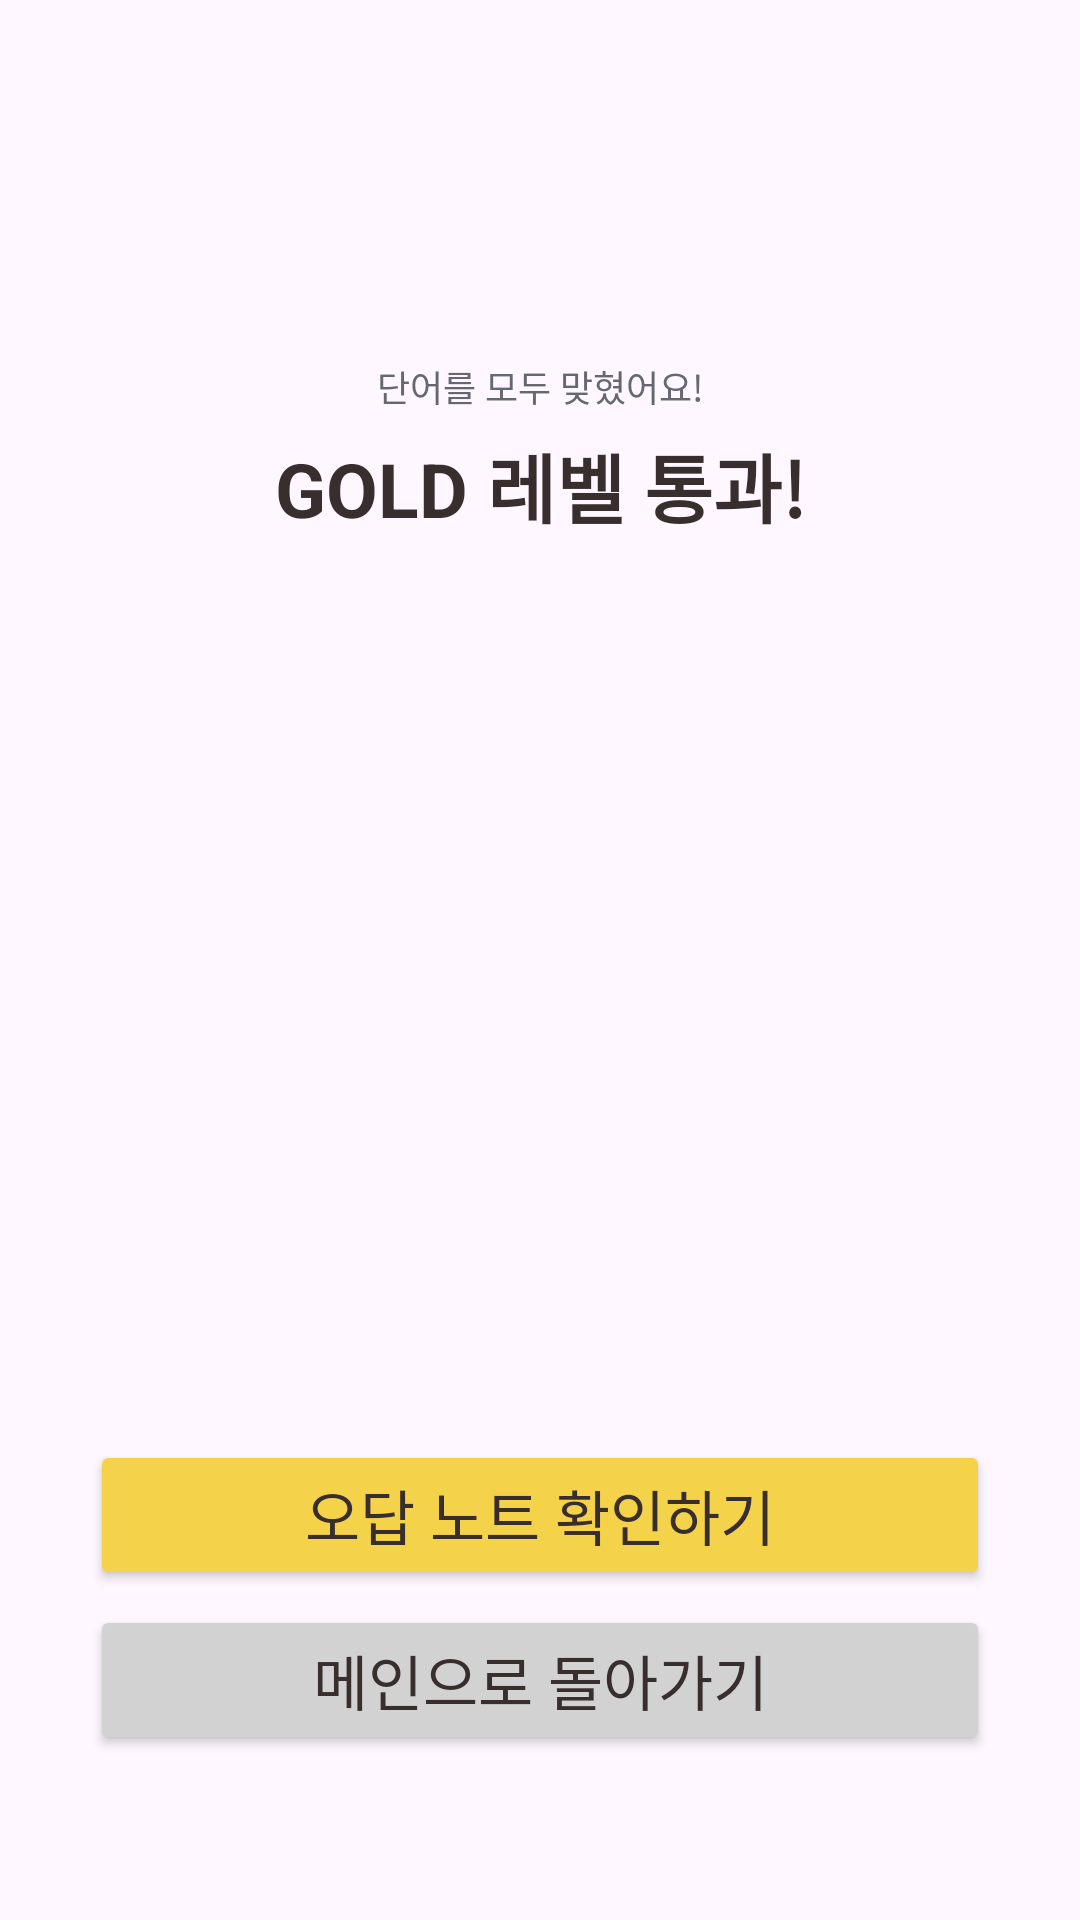

Produce the Android XML layout that renders to this screen, including the resource entries it uses.
<!-- AndroidManifest.xml: application theme Theme.Memorycat -->
<!-- res/layout/activity_quiz_result.xml -->
<?xml version="1.0" encoding="utf-8"?>
<LinearLayout
    xmlns:android="http://schemas.android.com/apk/res/android"
    xmlns:app="http://schemas.android.com/apk/res-auto"
    xmlns:tools="http://schemas.android.com/tools"
    android:layout_width="match_parent"
    android:layout_height="match_parent"
    android:orientation="vertical"
    android:paddingTop="120dp"
    tools:context=".QuizResultActivity">
    <TextView
        android:layout_width="match_parent"
        android:layout_height="wrap_content"
        android:gravity="center_horizontal"
        android:text="단어를 모두 맞혔어요!"
        android:textSize="12sp"
        android:textColor="@color/graydark"/>
    <TextView
        android:layout_width="match_parent"
        android:layout_height="wrap_content"
        android:gravity="center_horizontal"
        android:layout_marginTop="6dp"
        android:text="GOLD 레벨 통과!"
        android:textStyle="bold"
        android:textSize="25sp"
        android:textColor="@color/mainblack"/>
    <ImageView
        android:layout_width="200dp"
        android:layout_height="200dp"
        android:layout_gravity="center_horizontal"
        android:layout_marginTop="50dp"
        android:src="@drawable/quizresult"/>
    <Button
        android:id="@+id/quizNextButton"
        android:layout_width="300dp"
        android:layout_height="50dp"
        android:layout_gravity="center_horizontal"
        android:layout_marginTop="50dp"
        android:backgroundTint="@color/yellow"
        android:text="오답 노트 확인하기"
        android:textColor="@color/mainblack"
        android:textSize="20sp"/>
    <Button
        android:layout_width="300dp"
        android:layout_height="50dp"
        android:layout_gravity="center_horizontal"
        android:layout_marginTop="5dp"
        android:backgroundTint="@color/graylight"
        android:text="메인으로 돌아가기"
        android:textColor="@color/mainblack"
        android:textSize="20sp"/>
</LinearLayout>
<!-- resources referenced by this layout -->
<resources>
  <color name="graydark">#656872</color>
  <color name="graylight">#D2D2D2</color>
  <color name="mainblack">#382E2E</color>
  <color name="yellow">#F4D34A</color>
  <style name="Theme.Memorycat" parent="Base.Theme.Memorycat" />
  <style name="Base.Theme.Memorycat" parent="Theme.Material3.DayNight.NoActionBar">
          
          
      </style>
</resources>
